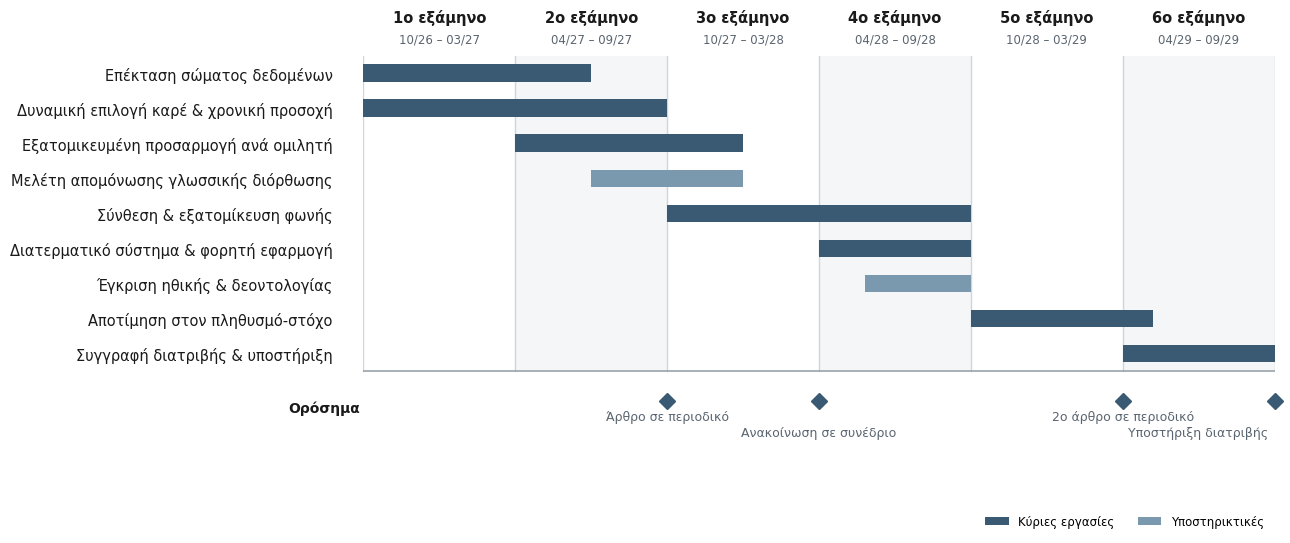

Write the Python code that produced this figure.
# -*- coding: utf-8 -*-
"""
gantt_with_milestones.py
"""

import matplotlib
matplotlib.use("Agg")
import matplotlib.pyplot as plt
from matplotlib.patches import Patch

def create_gantt_with_milestones():
    # ----------------------------------------------------------------------
    # 1. ΔΕΔΟΜΕΝΑ
    # ----------------------------------------------------------------------
    TASKS = [
        ("Επέκταση σώματος δεδομένων",              0.0, 1.5, "main"),
        ("Δυναμική επιλογή καρέ & χρονική προσοχή",  0.0, 2.0, "main"),
        ("Εξατομικευμένη προσαρμογή ανά ομιλητή",    1.0, 1.5, "main"),
        ("Μελέτη απομόνωσης γλωσσικής διόρθωσης",    1.5, 1.0, "sub"),
        ("Σύνθεση & εξατομίκευση φωνής",             2.0, 2.0, "main"),
        ("Διατερματικό σύστημα & φορητή εφαρμογή",   3.0, 1.0, "main"),
        ("Έγκριση ηθικής & δεοντολογίας",            3.3, 0.7, "sub"),
        ("Αποτίμηση στον πληθυσμό-στόχο",            4.0, 1.2, "main"),
        ("Συγγραφή διατριβής & υποστήριξη",          5.0, 1.0, "main"),
    ]

    MILESTONES = [
        ("Άρθρο σε περιοδικό",     2.0),
        ("Ανακοίνωση σε συνέδριο", 3.0),
        ("2ο άρθρο σε περιοδικό",  5.0),
        ("Υποστήριξη διατριβής",   6.0),
    ]

    SEMESTERS = [
        ("1ο εξάμηνο", "10/26 – 03/27"),
        ("2ο εξάμηνο", "04/27 – 09/27"),
        ("3ο εξάμηνο", "10/27 – 03/28"),
        ("4ο εξάμηνο", "04/28 – 09/28"),
        ("5ο εξάμηνο", "10/28 – 03/29"),
        ("6ο εξάμηνο", "04/29 – 09/29"),
    ]

    # ----------------------------------------------------------------------
    # 2. ΕΜΦΑΝΙΣΗ
    # ----------------------------------------------------------------------
    COLOR_MAIN = "#3A5A73"
    COLOR_SUB  = "#7A98AE"
    COLOR_GRID = "#D0D5D9"
    COLOR_BAND = "#F4F6F7"
    COLOR_TEXT = "#1A1A1A"
    COLOR_MUTE = "#5A6570"

    plt.rcParams["font.family"] = ["DejaVu Sans"]

    N = len(SEMESTERS)
    fig, ax = plt.subplots(figsize=(13, 5.6), dpi=150)
    TOP = len(TASKS)

    for i in range(N):
        if i % 2 == 1:
            ax.add_patch(plt.Rectangle((i, 0), 1, TOP, color=COLOR_BAND, linewidth=0, zorder=0))

    for i in range(N + 1):
        ax.plot([i, i], [0, TOP], color=COLOR_GRID, lw=1, zorder=1)

    ax.plot([0, N], [0, 0], color="#9AA3AA", lw=1.2, zorder=2)

    for row, (label, start, span, kind) in enumerate(TASKS):
        y = len(TASKS) - row - 1
        color = COLOR_MAIN if kind == "main" else COLOR_SUB
        ax.broken_barh([(start, span)], (y + 0.25, 0.5), facecolors=color, edgecolor="none", zorder=3)

    ax.set_yticks([len(TASKS) - i - 1 + 0.5 for i in range(len(TASKS))])
    ax.set_yticklabels([t[0] for t in TASKS], fontsize=10.5, color=COLOR_TEXT)
    ax.set_ylim(-2.3, len(TASKS))
    ax.set_xlim(0, N)

    ax.xaxis.set_ticks_position("top")
    ax.set_xticks([i + 0.5 for i in range(N)])
    ax.set_xticklabels([s[0] for s in SEMESTERS], fontsize=10.5, fontweight="bold", color=COLOR_TEXT)
    ax.tick_params(axis="both", length=0, pad=22)

    for i, (_, period) in enumerate(SEMESTERS):
        ax.annotate(period, xy=(i + 0.5, 1.0), xycoords=("data", "axes fraction"),
                    xytext=(0, 7), textcoords="offset points",
                    ha="center", va="bottom", fontsize=8.5,
                    color=COLOR_MUTE, annotation_clip=False)

    ax.text(-0.02, -1.05, "Ορόσημα", ha="right", va="center",
            fontsize=10, fontweight="bold", color=COLOR_TEXT,
            transform=ax.transData, clip_on=False)

    for i, (label, pos) in enumerate(MILESTONES):
        ax.plot(pos, -0.85, marker="D", markersize=8, color=COLOR_MAIN, clip_on=False, zorder=4)
        dy = -1.30 if i % 2 == 0 else -1.75
        ha = "right" if pos >= N else "center"
        dx = -0.04 if pos >= N else 0
        ax.text(pos + dx, dy, label, ha=ha, va="center", fontsize=9, color=COLOR_MUTE, clip_on=False)

    for side in ("top", "right", "left", "bottom"):
        ax.spines[side].set_visible(False)
    ax.grid(False)

    ax.legend(handles=[Patch(facecolor=COLOR_MAIN, label="Κύριες εργασίες"),
                       Patch(facecolor=COLOR_SUB,  label="Υποστηρικτικές")],
              loc="lower right", bbox_to_anchor=(1.0, -0.22),
              frameon=False, fontsize=8.5, ncol=2)

    plt.tight_layout()
    fig.savefig("gantt.svg", format="svg", bbox_inches="tight", facecolor="white")
    fig.savefig("gantt.pdf", format="pdf", dpi=300, bbox_inches="tight", facecolor="white")
    print("Έτοιμο: gantt.svg και gantt.pdf")

if __name__ == "__main__":
    create_gantt_with_milestones()
